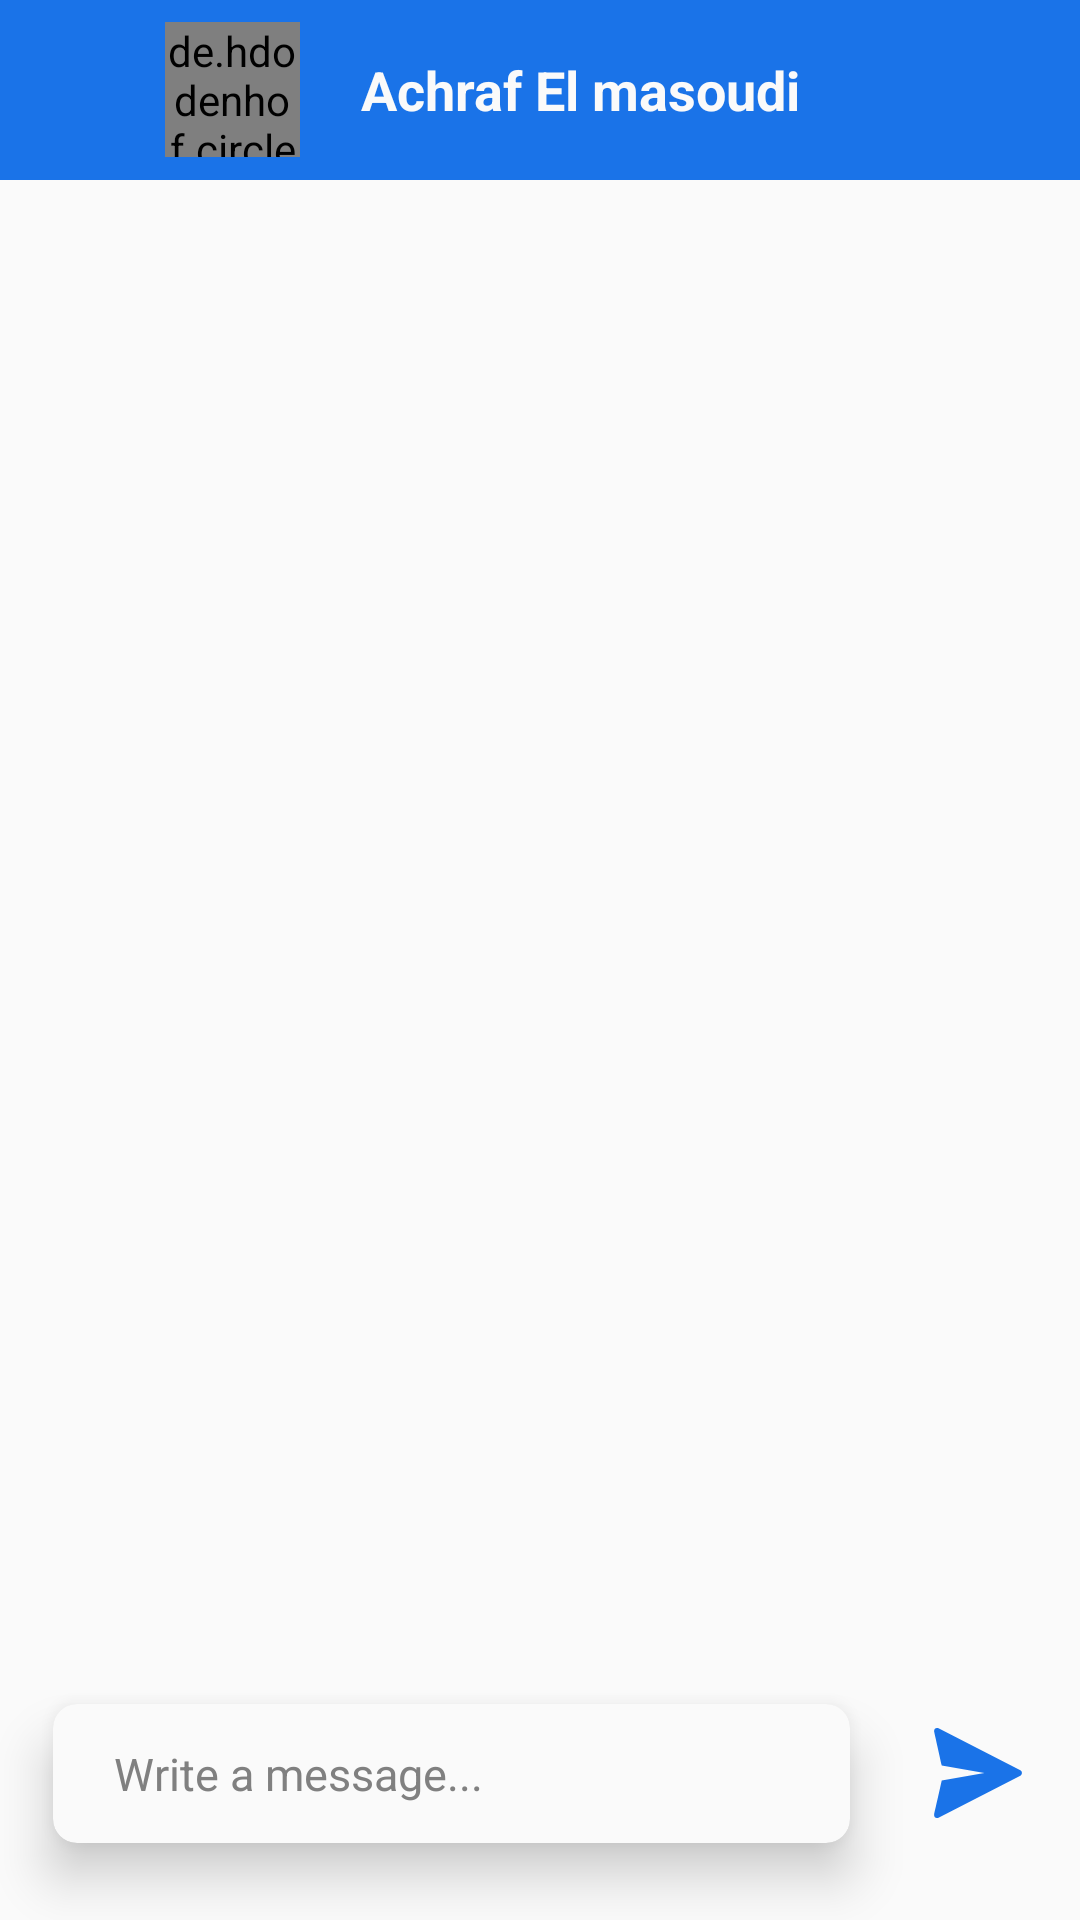

Produce the Android XML layout that renders to this screen, including the resource entries it uses.
<!-- AndroidManifest.xml: application theme Theme.HelloWorldWorldOfLanguagePractice -->
<!-- res/layout/activity_chat.xml -->
<?xml version="1.0" encoding="utf-8"?>
<RelativeLayout xmlns:android="http://schemas.android.com/apk/res/android"
    xmlns:app="http://schemas.android.com/apk/res-auto"
    xmlns:tools="http://schemas.android.com/tools"
    android:id="@+id/main"
    android:background="@color/secondaryColor"
    android:layout_width="match_parent"
    android:layout_height="match_parent"
    tools:context=".activities.ChatActivity">

    <RelativeLayout
        android:id="@+id/chatActivity_toolbar_relativeLayoutId"
        android:layout_width="match_parent"
        android:layout_height="wrap_content">

        <androidx.appcompat.widget.Toolbar
            android:id="@+id/chatActivity_toolBarId"
            android:layout_width="match_parent"
            android:layout_height="60dp"
            android:background="@color/primaryColor"
            app:layout_scrollFlags="scroll|snap|enterAlways"
            app:popupTheme="@style/Theme.MaterialComponents.Light"
            app:titleTextAppearance="@style/styleOfToolbar"
            app:titleTextColor="@color/white">
            <ImageView
                android:id="@+id/chatActivity_arrowBackId"
                android:layout_width="25dp"
                android:src="@drawable/arrow_back"
                android:layout_height="25dp"/>

            <de.hdodenhof.circleimageview.CircleImageView
                android:layout_marginLeft="30dp"
                android:id="@+id/chatActivity_profilePicId"
                android:layout_width="45dp"
                android:layout_height="45dp"/>
            
            <LinearLayout
                android:id="@+id/chatActivity_goToUserProfileId"
                android:layout_marginLeft="10dp"
                android:orientation="vertical"
                android:layout_gravity="center"
                android:clickable="true"
                android:focusable="true"
                android:background="?attr/selectableItemBackground"
                android:gravity="center_vertical"
                android:layout_marginRight="20dp"
                android:layout_width="match_parent"
                android:layout_height="match_parent">
                <TextView
                    android:layout_marginLeft="10dp"
                    android:id="@+id/chatActivity_fullnameId"
                    android:text="Achraf El masoudi"
                    android:textSize="18sp"
                    android:textStyle="bold|normal"
                    android:gravity="center"
                    android:textColor="@color/secondaryColor"
                    android:layout_width="wrap_content"
                    android:layout_height="wrap_content"/>
                <TextView
                    android:id="@+id/chatActivity_statusId"
                    android:text="Online"
                    android:layout_marginLeft="10dp"
                    android:visibility="gone"
                    android:gravity="center"
                    android:textSize="14sp"
                    android:textColor="@color/secondaryColor"
                    android:layout_width="wrap_content"
                    android:layout_height="wrap_content"/>
            </LinearLayout>
        </androidx.appcompat.widget.Toolbar>
        
        <LinearLayout
            android:id="@+id/linear01"
            android:orientation="vertical"
            android:layout_below="@id/chatActivity_toolBarId"
            android:layout_above="@id/linear02"
            android:layout_width="match_parent"
            android:layout_height="wrap_content">
            <androidx.recyclerview.widget.RecyclerView
                android:id="@+id/chatActivity_recyclerViewId"
                android:layout_width="match_parent"
                android:layout_height="wrap_content"/>
        </LinearLayout>

        <LinearLayout
            android:id="@+id/linear02"
            android:orientation="horizontal"
            android:weightSum="2"
            android:layout_width="match_parent"
            android:layout_alignParentBottom="true"
            android:layout_height="wrap_content">
            <androidx.cardview.widget.CardView
                app:cardUseCompatPadding="true"
                app:cardCornerRadius="8dp"
                app:cardElevation="10dp"
                android:layout_weight="2"
                android:padding="10dp"
                app:cardBackgroundColor="@color/secondaryColor"
                android:layout_marginStart="5dp"
                android:layout_marginEnd="5dp"
                android:layout_marginBottom="8dp"
                android:layout_width="match_parent"
                android:layout_height="wrap_content">

                <LinearLayout
                    android:padding="8dp"
                    android:orientation="horizontal"
                    android:layout_width="match_parent"
                    android:baselineAligned="false"
                    android:layout_height="wrap_content">

                    <LinearLayout
                        android:layout_width="match_parent"
                        android:layout_weight="1"
                        android:gravity="center"
                        android:orientation="vertical"
                        android:layout_gravity="center"
                        android:layout_height="match_parent">

                        <EditText
                            android:id="@+id/chatActivity_messageBoxId"
                            android:gravity="start"
                            android:hint="Write a message..."
                            android:paddingStart="5dp"
                            android:paddingEnd="5dp"
                            android:padding="5dp"
                            android:layout_marginStart="5dp"
                            android:layout_gravity="center"
                            android:textColorHint="@color/gray"
                            android:textColor="@color/black"
                            android:background="@android:color/transparent"
                            android:textSize="15sp"
                            android:layout_width="match_parent"
                            android:layout_height="wrap_content"/>

                    </LinearLayout>

                </LinearLayout>

            </androidx.cardview.widget.CardView>

            <ImageView
                android:id="@+id/chatActivity_sendMsgBtnId"
                android:layout_gravity="center"
                android:layout_marginEnd="9dp"
                android:padding="10dp"
                android:layout_marginBottom="4dp"
                android:src="@drawable/send_msg_icon"
                android:layout_width="50dp"
                android:layout_height="50dp"/>
        </LinearLayout>

    </RelativeLayout>

</RelativeLayout>
<!-- resources referenced by this layout -->
<resources>
  <color name="black">#000000</color>
  <color name="gray">#808080</color>
  <color name="primaryColor">#1A73E8</color>
  <color name="secondaryColor">#FAFAFA</color>
  <color name="white">#FFFFFF</color>
  <!-- drawable send_msg_icon (drawable) -->
  <vector xmlns:android="http://schemas.android.com/apk/res/android"
      android:width="512dp"
      android:height="512dp"
      android:viewportWidth="404.64"
      android:viewportHeight="404.64">
    <path
        android:pathData="M5.53,386.18c-3.33,15.28 8.41,21.75 19.29,16.87l367.89,-188.64h0.04c4.39,-2.47 6.94,-6.93 6.94,-12.08 0,-5.15 -2.55,-9.61 -6.94,-12.09h-0.04L24.83,1.6C13.94,-3.28 2.21,3.19 5.53,18.47c0.22,1.03 21.97,97.91 33.8,150.6l192.04,33.25 -192.04,33.25C27.51,288.26 5.76,385.14 5.53,386.18z"
        android:fillColor="@color/primaryColor"/>
  </vector>
  <style name="styleOfToolbar">
          <item name="android:textSize">21sp</item>
          <item name="android:fontFamily">@font/righteous</item>
          <item name="singleLine">true</item>
      </style>
  <style name="Theme.HelloWorldWorldOfLanguagePractice" parent="Base.Theme.HelloWorldWorldOfLanguagePractice" />
  <style name="Base.Theme.HelloWorldWorldOfLanguagePractice" parent="Theme.Material3.DayNight.NoActionBar">
          
          <item name="colorPrimary">@color/primaryColor</item>
          <item name="colorPrimaryVariant">@color/primaryColor</item>
          <item name="colorOnPrimary">@color/black</item>
          
          <item name="colorOnSecondary">@color/black</item>
          
          <item name="android:statusBarColor">@color/primaryColor</item>
          
          <item name="android:navigationBarColor">@color/secondaryColor</item>
      </style>
</resources>
